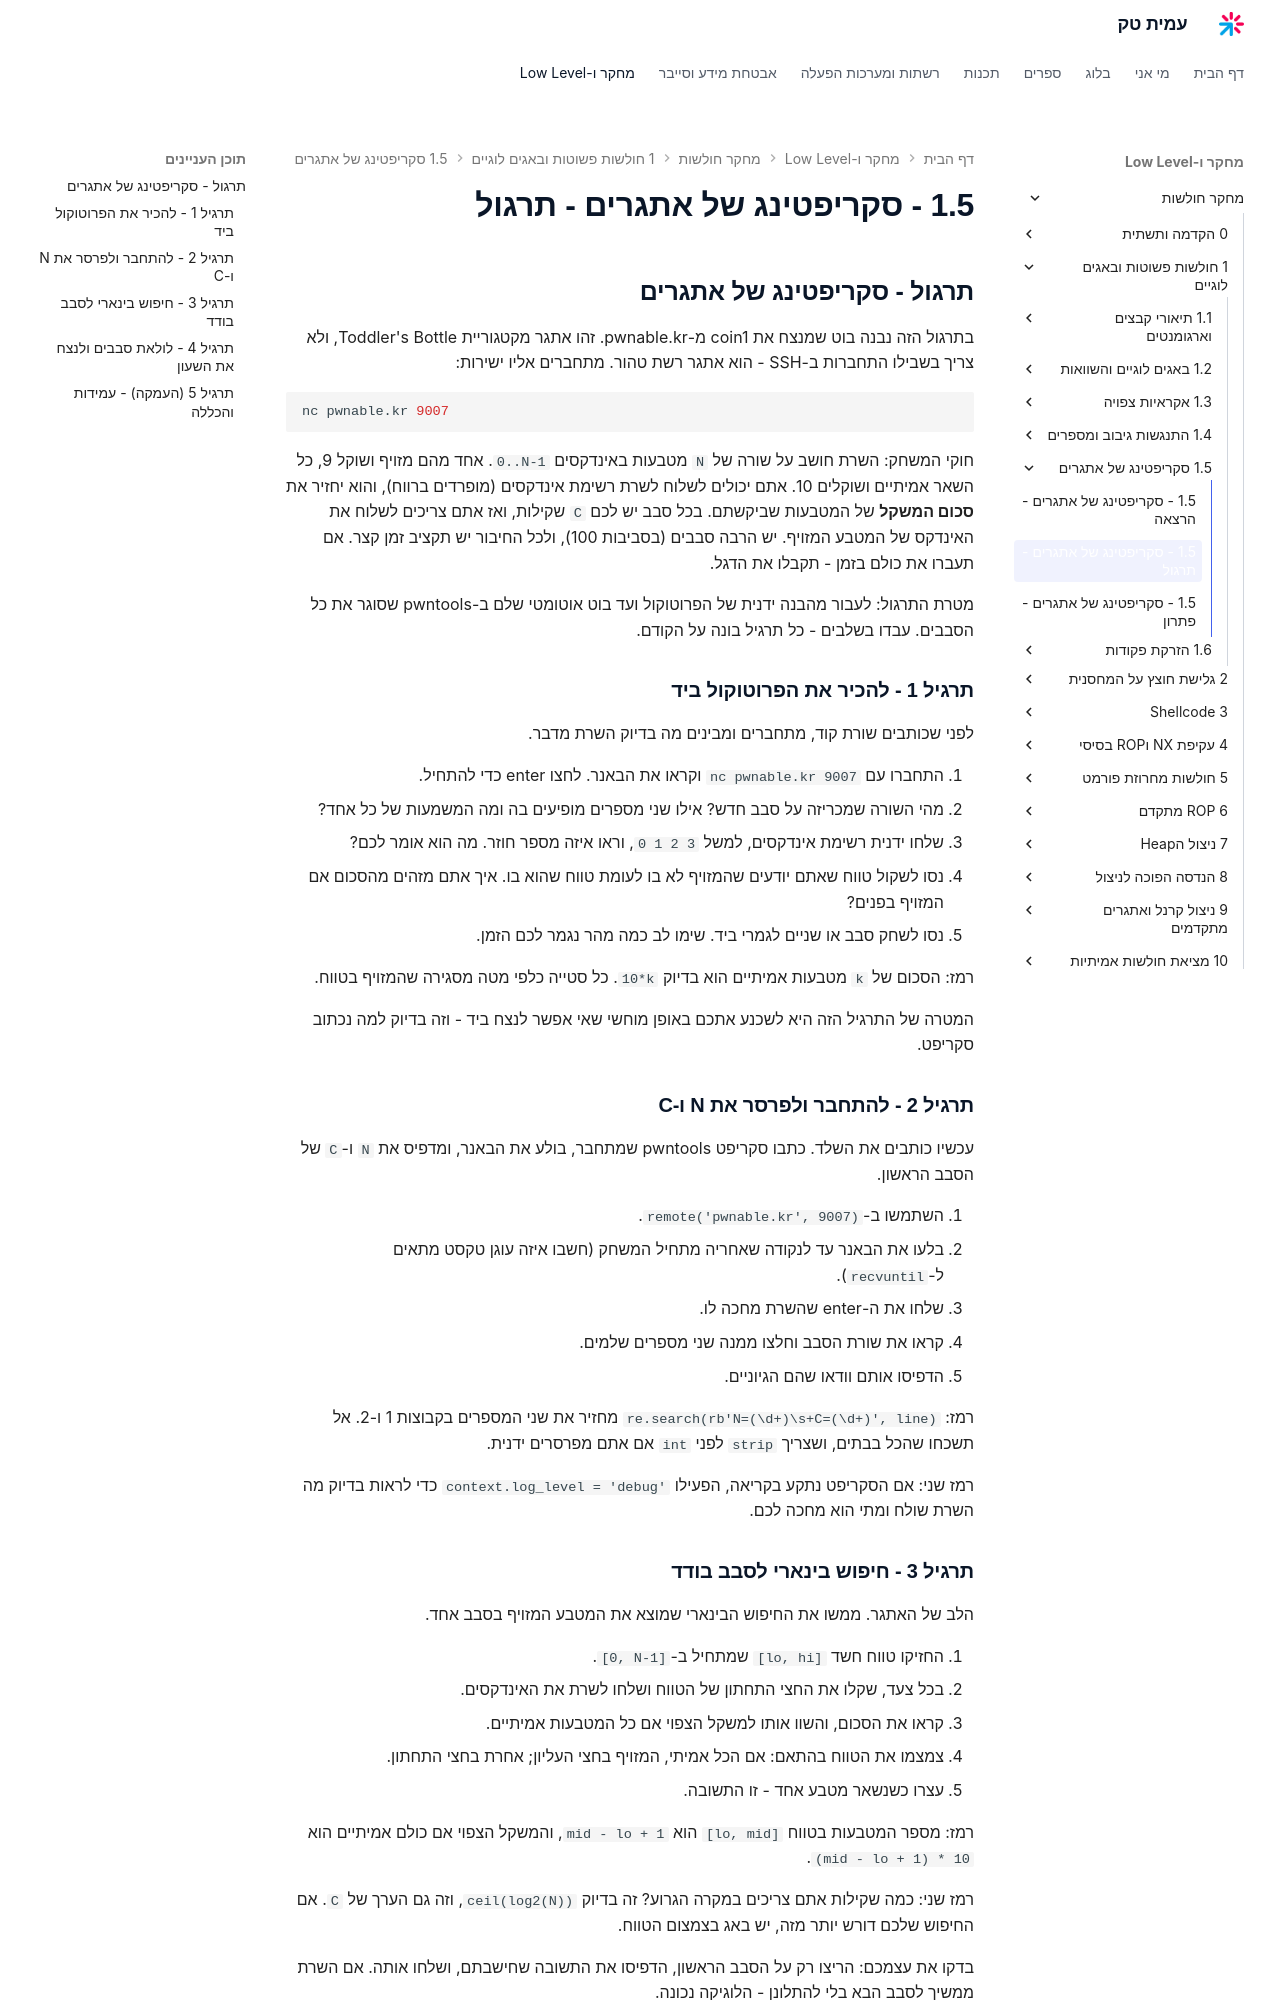

repository: AmitPinchasi/amittech · page: מחקר-חולשות/1 - חולשות פשוטות ובאגים לוגיים/1.5 - סקריפטינג של אתגרים/1.5 - סקריפטינג של אתגרים - תרגול/index.html · generator: mkdocs

## תרגול - סקריפטינג של אתגרים

בתרגול הזה נבנה בוט שמנצח את coin1 מ-pwnable.kr. זהו אתגר מקטגוריית Toddler's Bottle, ולא צריך בשבילו התחברות ב-SSH - הוא אתגר רשת טהור. מתחברים אליו ישירות:

```bash
nc pwnable.kr 9007
```

חוקי המשחק: השרת חושב על שורה של `N` מטבעות באינדקסים `0..N-1`. אחד מהם מזויף ושוקל 9, כל השאר אמיתיים ושוקלים 10. אתם יכולים לשלוח לשרת רשימת אינדקסים (מופרדים ברווח), והוא יחזיר את **סכום המשקל** של המטבעות שביקשתם. בכל סבב יש לכם `C` שקילות, ואז אתם צריכים לשלוח את האינדקס של המטבע המזויף. יש הרבה סבבים (בסביבות 100), ולכל החיבור יש תקציב זמן קצר. אם תעברו את כולם בזמן - תקבלו את הדגל.

מטרת התרגול: לעבור מהבנה ידנית של הפרוטוקול ועד בוט אוטומטי שלם ב-pwntools שסוגר את כל הסבבים. עבדו בשלבים - כל תרגיל בונה על הקודם.

### תרגיל 1 - להכיר את הפרוטוקול ביד

לפני שכותבים שורת קוד, מתחברים ומבינים מה בדיוק השרת מדבר.

1. התחברו עם `nc pwnable.kr 9007` וקראו את הבאנר. לחצו enter כדי להתחיל.
2. מהי השורה שמכריזה על סבב חדש? אילו שני מספרים מופיעים בה ומה המשמעות של כל אחד?
3. שלחו ידנית רשימת אינדקסים, למשל `0 1 2 3`, וראו איזה מספר חוזר. מה הוא אומר לכם?
4. נסו לשקול טווח שאתם יודעים שהמזויף לא בו לעומת טווח שהוא בו. איך אתם מזהים מהסכום אם המזויף בפנים?
5. נסו לשחק סבב או שניים לגמרי ביד. שימו לב כמה מהר נגמר לכם הזמן.

רמז: הסכום של `k` מטבעות אמיתיים הוא בדיוק `10*k`. כל סטייה כלפי מטה מסגירה שהמזויף בטווח.

המטרה של התרגיל הזה היא לשכנע אתכם באופן מוחשי שאי אפשר לנצח ביד - וזה בדיוק למה נכתוב סקריפט.

### תרגיל 2 - להתחבר ולפרסר את N ו-C

עכשיו כותבים את השלד. כתבו סקריפט pwntools שמתחבר, בולע את הבאנר, ומדפיס את `N` ו-`C` של הסבב הראשון.

1. השתמשו ב-`remote('pwnable.kr', 9007)`.
2. בלעו את הבאנר עד לנקודה שאחריה מתחיל המשחק (חשבו איזה עוגן טקסט מתאים ל-`recvuntil`).
3. שלחו את ה-enter שהשרת מחכה לו.
4. קראו את שורת הסבב וחלצו ממנה שני מספרים שלמים.
5. הדפיסו אותם וודאו שהם הגיוניים.

רמז: `re.search(rb'N=(\d+)\s+C=(\d+)', line)` מחזיר את שני המספרים בקבוצות 1 ו-2. אל תשכחו שהכל בבתים, ושצריך `strip` לפני `int` אם אתם מפרסרים ידנית.

רמז שני: אם הסקריפט נתקע בקריאה, הפעילו `context.log_level = 'debug'` כדי לראות בדיוק מה השרת שולח ומתי הוא מחכה לכם.

### תרגיל 3 - חיפוש בינארי לסבב בודד

הלב של האתגר. ממשו את החיפוש הבינארי שמוצא את המטבע המזויף בסבב אחד.

1. החזיקו טווח חשד `[lo, hi]` שמתחיל ב-`[0, N-1]`.
2. בכל צעד, שקלו את החצי התחתון של הטווח ושלחו לשרת את האינדקסים.
3. קראו את הסכום, והשוו אותו למשקל הצפוי אם כל המטבעות אמיתיים.
4. צמצמו את הטווח בהתאם: אם הכל אמיתי, המזויף בחצי העליון; אחרת בחצי התחתון.
5. עצרו כשנשאר מטבע אחד - זו התשובה.

רמז: מספר המטבעות בטווח `[lo, mid]` הוא `mid - lo + 1`, והמשקל הצפוי אם כולם אמיתיים הוא `(mid - lo + 1) * 10`.

רמז שני: כמה שקילות אתם צריכים במקרה הגרוע? זה בדיוק `ceil(log2(N))`, וזה גם הערך של `C`. אם החיפוש שלכם דורש יותר מזה, יש באג בצמצום הטווח.

בדקו את עצמכם: הריצו רק על הסבב הראשון, הדפיסו את התשובה שחישבתם, ושלחו אותה. אם השרת ממשיך לסבב הבא בלי להתלונן - הלוגיקה נכונה.
